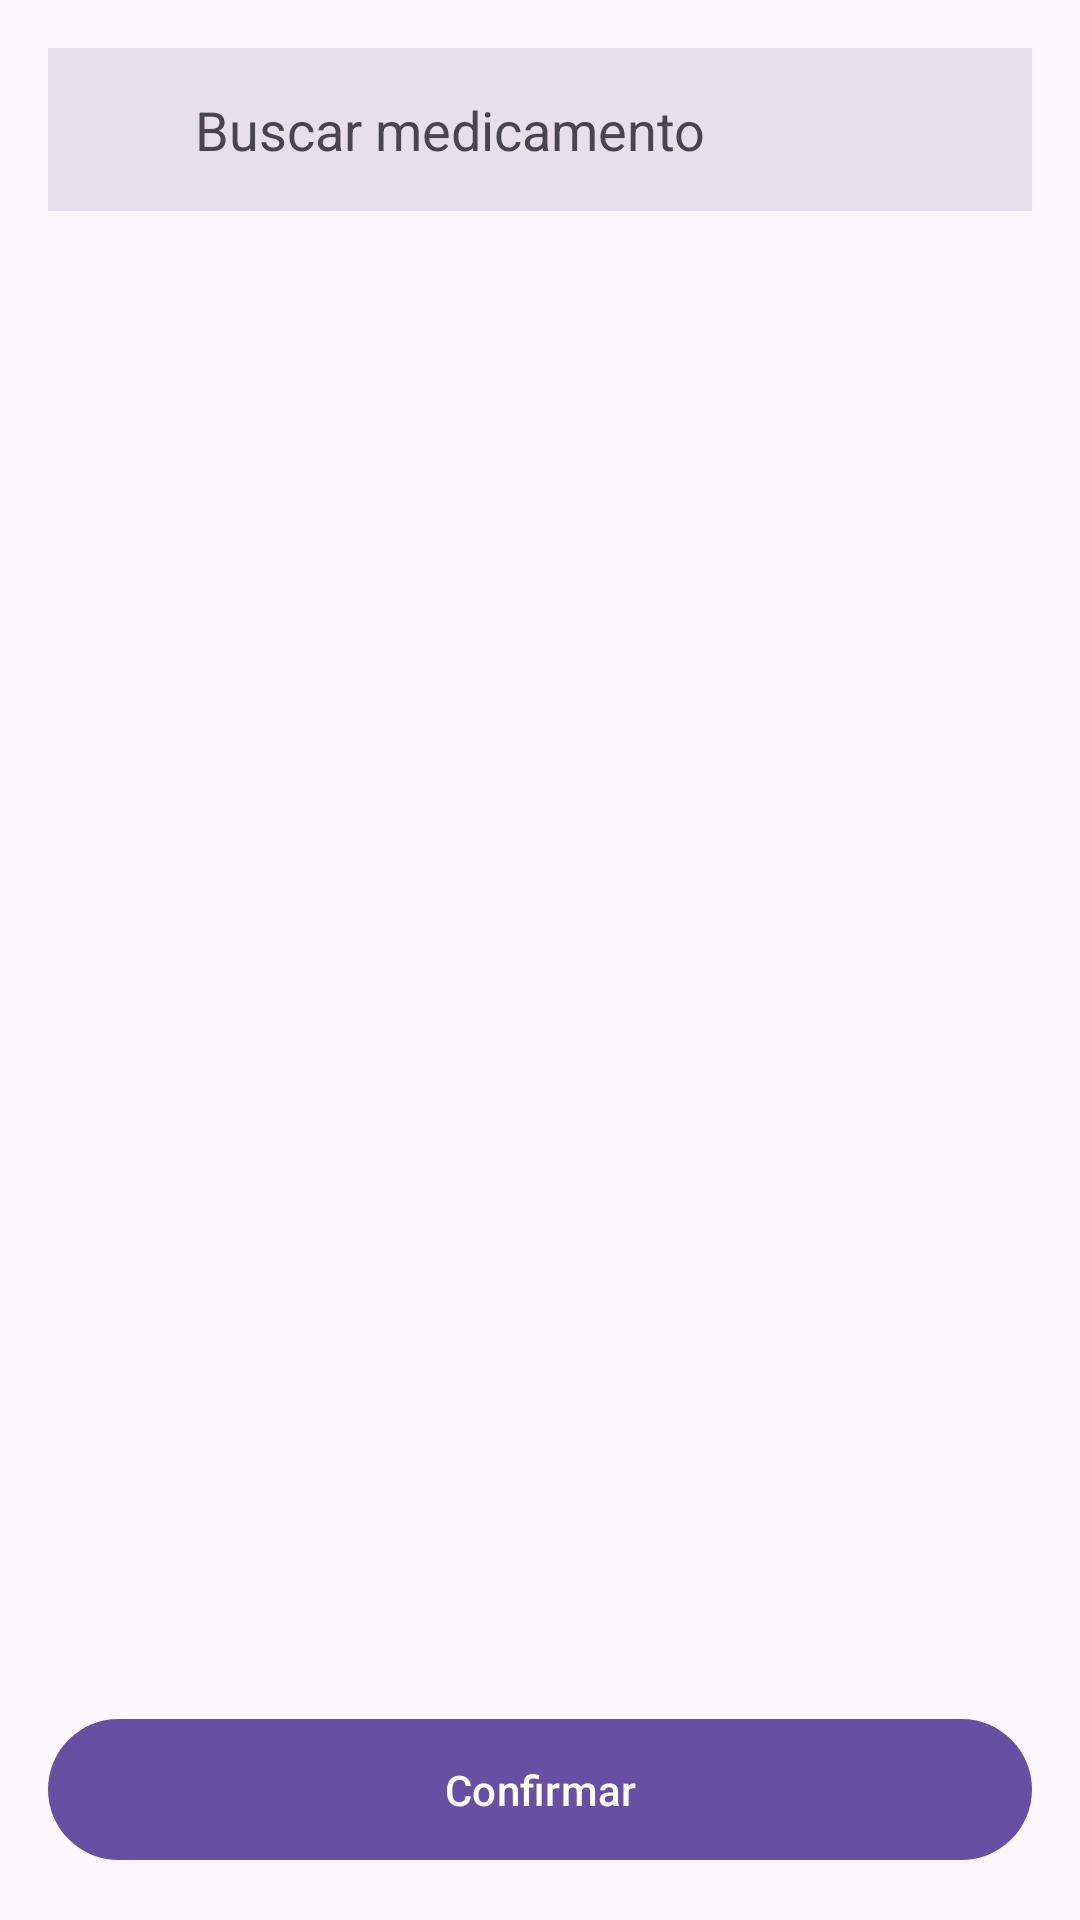

Here is an Android app screen rendered from its layout file. Give the layout XML and the strings, colors and styles it references.
<!-- AndroidManifest.xml: application theme Theme.Container -->
<!-- res/layout/fragment_consulta_medicamento.xml -->
<?xml version="1.0" encoding="utf-8"?>
<androidx.constraintlayout.widget.ConstraintLayout xmlns:android="http://schemas.android.com/apk/res/android"
    xmlns:app="http://schemas.android.com/apk/res-auto"
    xmlns:tools="http://schemas.android.com/tools"
    android:id="@+id/tela_medicamento_avulso_root"
    android:layout_width="match_parent"
    android:layout_height="match_parent"
    android:background="?attr/colorSurface"
    android:padding="16dp">


    <com.google.android.material.card.MaterialCardView
        android:id="@+id/card_busca"
        style="?attr/materialCardViewFilledStyle"
        android:layout_width="match_parent"
        android:layout_height="wrap_content"
        app:cardBackgroundColor="?attr/colorSurfaceVariant"
        app:layout_constraintEnd_toEndOf="parent"
        app:layout_constraintStart_toStartOf="parent"
        app:layout_constraintTop_toTopOf="parent"
        app:shapeAppearance="?attr/shapeAppearanceCornerExtraExtraLarge">

        <androidx.constraintlayout.widget.ConstraintLayout
            android:layout_width="match_parent"
            android:layout_height="wrap_content"
            android:padding="15dp">

            <ImageView
                android:id="@+id/icon_busca"
                android:layout_width="22dp"
                android:layout_height="22dp"
                android:contentDescription="Buscar"
                android:src="@drawable/search_24px"
                app:layout_constraintBottom_toBottomOf="parent"
                app:layout_constraintStart_toStartOf="parent"
                app:layout_constraintTop_toTopOf="parent"
                app:tint="?attr/colorOnSurfaceVariant" />

            <EditText
                android:id="@+id/edit_busca"
                android:layout_width="wrap_content"
                android:layout_height="wrap_content"
                android:layout_marginStart="12dp"
                android:background="@android:color/transparent"
                android:hint="Buscar medicamento"
                android:imeOptions="actionSearch"
                android:inputType="text"
                android:maxLines="1"
                android:textColor="?attr/colorOnSurface"
                android:textColorHint="?attr/colorOnSurfaceVariant"
                app:layout_constraintBottom_toBottomOf="parent"
                app:layout_constraintStart_toEndOf="@id/icon_busca"
                app:layout_constraintTop_toTopOf="parent"
                tools:ignore="Autofill,LabelFor" />

        </androidx.constraintlayout.widget.ConstraintLayout>
    </com.google.android.material.card.MaterialCardView>


    <androidx.recyclerview.widget.RecyclerView
        android:id="@+id/recycler_medicamentos_consulta"
        android:layout_width="match_parent"
        android:layout_height="0dp"
        android:layout_marginTop="12dp"
        android:clipToPadding="false"
        app:layoutManager="androidx.recyclerview.widget.LinearLayoutManager"
        app:layout_constraintBottom_toTopOf="@+id/btn_confirmar"
        app:layout_constraintEnd_toEndOf="parent"
        app:layout_constraintStart_toStartOf="parent"
        app:layout_constraintTop_toBottomOf="@id/card_busca"
        tools:itemCount="6"
        tools:listitem="@layout/recycler_view_xgp_item_protocolo" />

    <com.google.android.material.button.MaterialButton
        android:id="@+id/btn_confirmar"
        android:layout_width="match_parent"
        android:layout_height="wrap_content"
        android:paddingTop="14dp"
        android:paddingBottom="14dp"
        android:text="@string/action_confirmar"
        app:iconGravity="textStart"
        app:layout_constraintBottom_toBottomOf="parent"
        app:layout_constraintEnd_toEndOf="parent"
        app:layout_constraintStart_toStartOf="parent" />

</androidx.constraintlayout.widget.ConstraintLayout>
<!-- res/layout/recycler_view_xgp_item_protocolo.xml (included above) -->
<?xml version="1.0" encoding="utf-8"?>
<androidx.constraintlayout.widget.ConstraintLayout xmlns:android="http://schemas.android.com/apk/res/android"
    xmlns:app="http://schemas.android.com/apk/res-auto"
    xmlns:tools="http://schemas.android.com/tools"
    android:id="@+id/item_medicamento_root"
    android:layout_width="match_parent"
    android:layout_height="wrap_content"
    android:background="?attr/selectableItemBackground"
    android:paddingTop="10dp"
    android:paddingBottom="10dp">

    <com.google.android.material.card.MaterialCardView
        android:id="@+id/card_icone"
        style="?attr/materialCardViewFilledStyle"
        android:layout_width="wrap_content"
        android:layout_height="wrap_content"
        app:cardBackgroundColor="?attr/colorSecondaryContainer"
        app:contentPadding="8dp"
        app:layout_constraintBottom_toBottomOf="parent"
        app:layout_constraintStart_toStartOf="parent"
        app:layout_constraintTop_toTopOf="parent"
        app:shapeAppearance="?attr/shapeAppearanceCornerExtraExtraLarge">

        <ImageView
            android:layout_width="24dp"
            android:layout_height="24dp"
            android:layout_gravity="center"
            android:contentDescription="@null"
            android:src="@drawable/mixture_med_24px"
            app:tint="?attr/colorOnPrimaryContainer" />
    </com.google.android.material.card.MaterialCardView>

    <TextView
        android:id="@+id/text_nome"
        android:layout_width="0dp"
        android:layout_height="wrap_content"
        android:layout_marginStart="12dp"
        android:maxLines="1"
        android:textColor="?attr/colorOnSurface"
        android:textSize="16sp"
        app:layout_constraintBottom_toBottomOf="parent"
        app:layout_constraintEnd_toStartOf="@+id/btn_info"
        app:layout_constraintStart_toEndOf="@id/card_icone"
        app:layout_constraintTop_toTopOf="parent"
        tools:text="Vitamina ADE" />

    <ImageView
        android:id="@+id/btn_info"
        android:layout_width="40dp"
        android:layout_height="40dp"
        android:background="?attr/selectableItemBackgroundBorderless"
        android:clickable="true"
        android:contentDescription="@string/cd_info_medicamento"
        android:focusable="true"
        android:padding="8dp"
        android:src="@drawable/info_24px"
        app:layout_constraintBottom_toBottomOf="parent"
        app:layout_constraintEnd_toStartOf="@id/btn_adicionar"
        app:layout_constraintTop_toTopOf="parent"
        app:tint="?attr/colorOnPrimaryContainer" />

    <ImageView
        android:id="@+id/btn_adicionar"
        android:layout_width="40dp"
        android:layout_height="40dp"
        android:background="?attr/selectableItemBackgroundBorderless"
        android:clickable="true"
        android:contentDescription="@string/cd_add_medicamento"
        android:focusable="true"
        android:padding="8dp"
        android:src="@drawable/add_circle_24px"
        app:layout_constraintBottom_toBottomOf="parent"
        app:layout_constraintEnd_toEndOf="parent"
        app:layout_constraintTop_toTopOf="parent"
        app:tint="?attr/colorOnPrimaryContainer" />

</androidx.constraintlayout.widget.ConstraintLayout>
<!-- resources referenced by this layout -->
<resources>
  <!-- drawable mixture_med_24px (drawable) -->
  <vector xmlns:android="http://schemas.android.com/apk/res/android"
      android:width="24dp"
      android:height="24dp"
      android:viewportWidth="960"
      android:viewportHeight="960"
      android:tint="?attr/colorControlNormal">
    <path
        android:fillColor="@android:color/white"
        android:pathData="M320,900L240,840L240,680L200,680Q167,680 143.5,656.5Q120,633 120,600L120,300L120,300Q103,300 91.5,288.5Q80,277 80,260Q80,243 91.5,231.5Q103,220 120,220L240,220L240,160L220,160Q203,160 191.5,148.5Q180,137 180,120Q180,103 191.5,91.5Q203,80 220,80L340,80Q357,80 368.5,91.5Q380,103 380,120Q380,137 368.5,148.5Q357,160 340,160L320,160L320,220L440,220Q457,220 468.5,231.5Q480,243 480,260Q480,277 468.5,288.5Q457,300 440,300L440,300L440,600Q440,633 416.5,656.5Q393,680 360,680L320,680L320,900ZM567,833Q520,786 520,720L520,400Q520,334 567,287Q614,240 680,240Q746,240 793,287Q840,334 840,400L840,720Q840,786 793,833Q746,880 680,880Q614,880 567,833ZM200,600L360,600Q360,600 360,600Q360,600 360,600L360,540L290,540Q278,540 269,531Q260,522 260,510Q260,498 269,489Q278,480 290,480L360,480L360,420L290,420Q278,420 269,411Q260,402 260,390Q260,378 269,369Q278,360 290,360L360,360L360,300L200,300L200,600Q200,600 200,600Q200,600 200,600ZM680,320Q647,320 623.5,343.5Q600,367 600,400L600,400L760,400L760,400Q760,367 736.5,343.5Q713,320 680,320ZM600,640L760,640L760,480L600,480L600,640ZM680,800Q713,800 736.5,776.5Q760,753 760,720L760,720L600,720L600,720Q600,753 623.5,776.5Q647,800 680,800ZM680,400Q680,400 680,400Q680,400 680,400L680,400L680,400L680,400Q680,400 680,400Q680,400 680,400ZM680,720Q680,720 680,720Q680,720 680,720L680,720L680,720L680,720Q680,720 680,720Q680,720 680,720Z"/>
  </vector>
  <string name="action_confirmar">Confirmar</string>
  <string name="cd_add_medicamento">Adicionar medicamento</string>
  <string name="cd_info_medicamento">Informações do medicamento</string>
  <style name="Theme.Container" parent="Base.Theme.Container" />
  <style name="Base.Theme.Container" parent="Theme.Material3.DayNight.NoActionBar">
          
          
      </style>
</resources>
